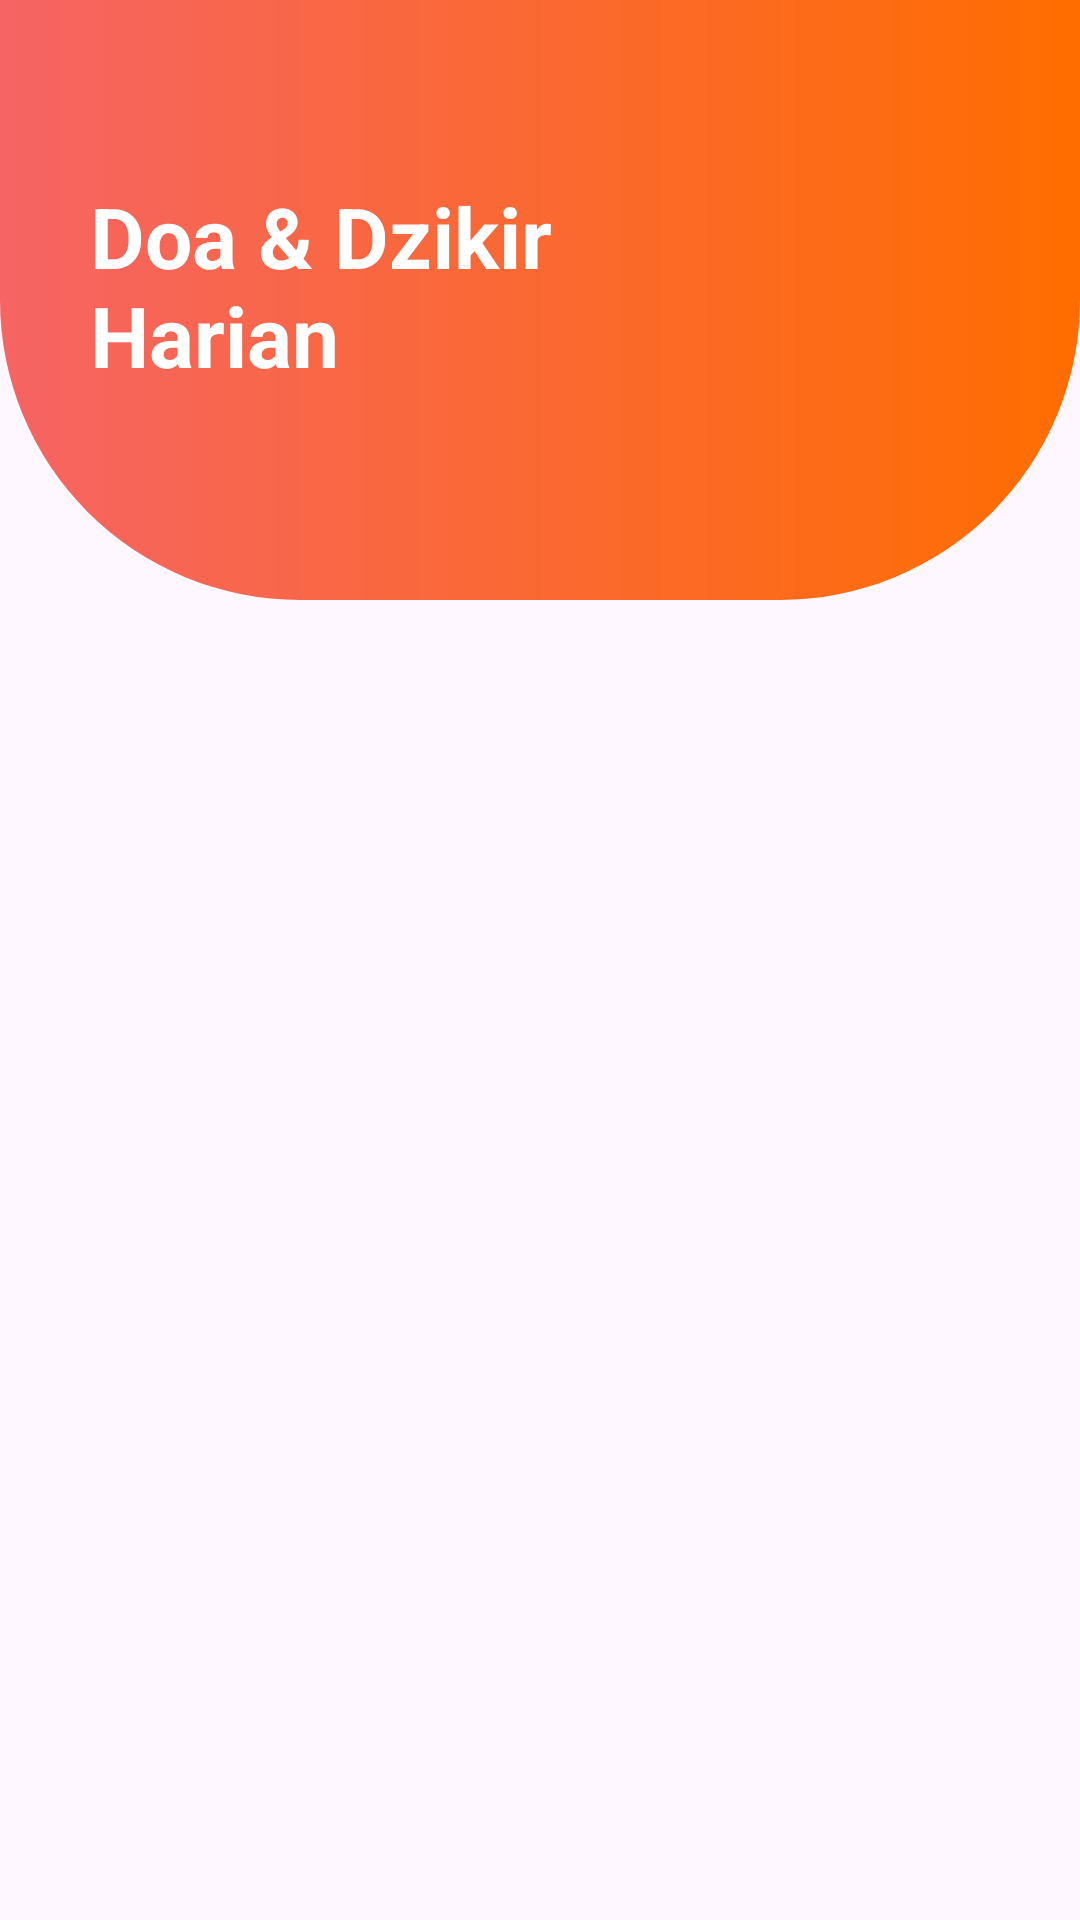

Here is an Android app screen rendered from its layout file. Give the layout XML and the strings, colors and styles it references.
<!-- AndroidManifest.xml: application theme Theme.BelajarAndroidActivity -->
<!-- res/layout/activity_doa_harian.xml -->
<?xml version="1.0" encoding="utf-8"?>
<RelativeLayout xmlns:android="http://schemas.android.com/apk/res/android"
    xmlns:app="http://schemas.android.com/apk/res-auto"
    xmlns:tools="http://schemas.android.com/tools"
    android:layout_width="match_parent"
    android:layout_height="match_parent"
    tools:context="com.example.belajarandroidactivity.DoaHarian">

    <RelativeLayout
        android:id="@+id/header"
        android:layout_width="match_parent"
        android:layout_height="wrap_content"
        android:background="@drawable/cricle_etst"
        >
        <ImageButton
            android:id="@+id/btnback"
            android:layout_width="30dp"
            android:layout_height="30dp"
            android:background="@drawable/arrow_back"
            android:backgroundTint="@color/white"
            android:layout_marginStart="25dp"
            android:layout_marginTop="10dp"
            />
        <TextView
            android:id="@+id/tvJudul"
            android:layout_width="220dp"
            android:layout_height="wrap_content"
            android:text="@string/doa_harian"
            android:textColor="@color/white"
            android:textStyle="bold"
            android:textSize="28sp"
            android:layout_marginStart="30dp"
            android:layout_marginTop="60dp"
            android:maxLines="2"
            />
        <ImageView
            android:layout_width="150dp"
            android:layout_height="150dp"
            android:src="@drawable/doa_harian2"
            android:id="@+id/doa"
            android:layout_marginStart="10dp"
            android:layout_marginTop="40dp"
            android:layout_toRightOf="@+id/tvJudul"
            />
    </RelativeLayout>



    <ScrollView
        android:layout_width="match_parent"
        android:layout_height="match_parent"
        android:layout_marginStart="10dp"
        android:layout_marginEnd="10dp"
        android:layout_marginTop="10dp"
        android:layout_below="@+id/header"
        >
        <androidx.recyclerview.widget.RecyclerView
            android:id="@+id/rvbahasaPemrograman3"
            android:layout_width="match_parent"
            android:layout_height="match_parent"
            android:layout_marginTop="10dp"
            android:layout_marginStart="20dp"
            android:layout_marginEnd="20dp"
            />
    </ScrollView>


</RelativeLayout>
<!-- resources referenced by this layout -->
<resources>
  <color name="white">#FFFFFFFF</color>
  <!-- drawable cricle_etst (drawable) -->
  <?xml version="1.0" encoding="utf-8"?>
  <layer-list xmlns:android="http://schemas.android.com/apk/res/android">
      <item>
          <shape android:shape="rectangle">
              <solid android:color="#FF6D00"/>
              <corners android:bottomRightRadius="100dp" android:bottomLeftRadius="100dp"
                  />
              <gradient android:startColor="#FF6D00"
                  android:endColor="#F66464" android:angle="180"
                  />
  
              <size android:width="400dp" android:height="200dp"/>
          </shape>
      </item>
  </layer-list>
  <string name="doa_harian">Doa &amp; Dzikir Harian</string>
  <style name="Theme.BelajarAndroidActivity" parent="Base.Theme.BelajarAndroidActivity" />
  <style name="Base.Theme.BelajarAndroidActivity" parent="Theme.Material3.Light.NoActionBar">
          
          
      </style>
</resources>
